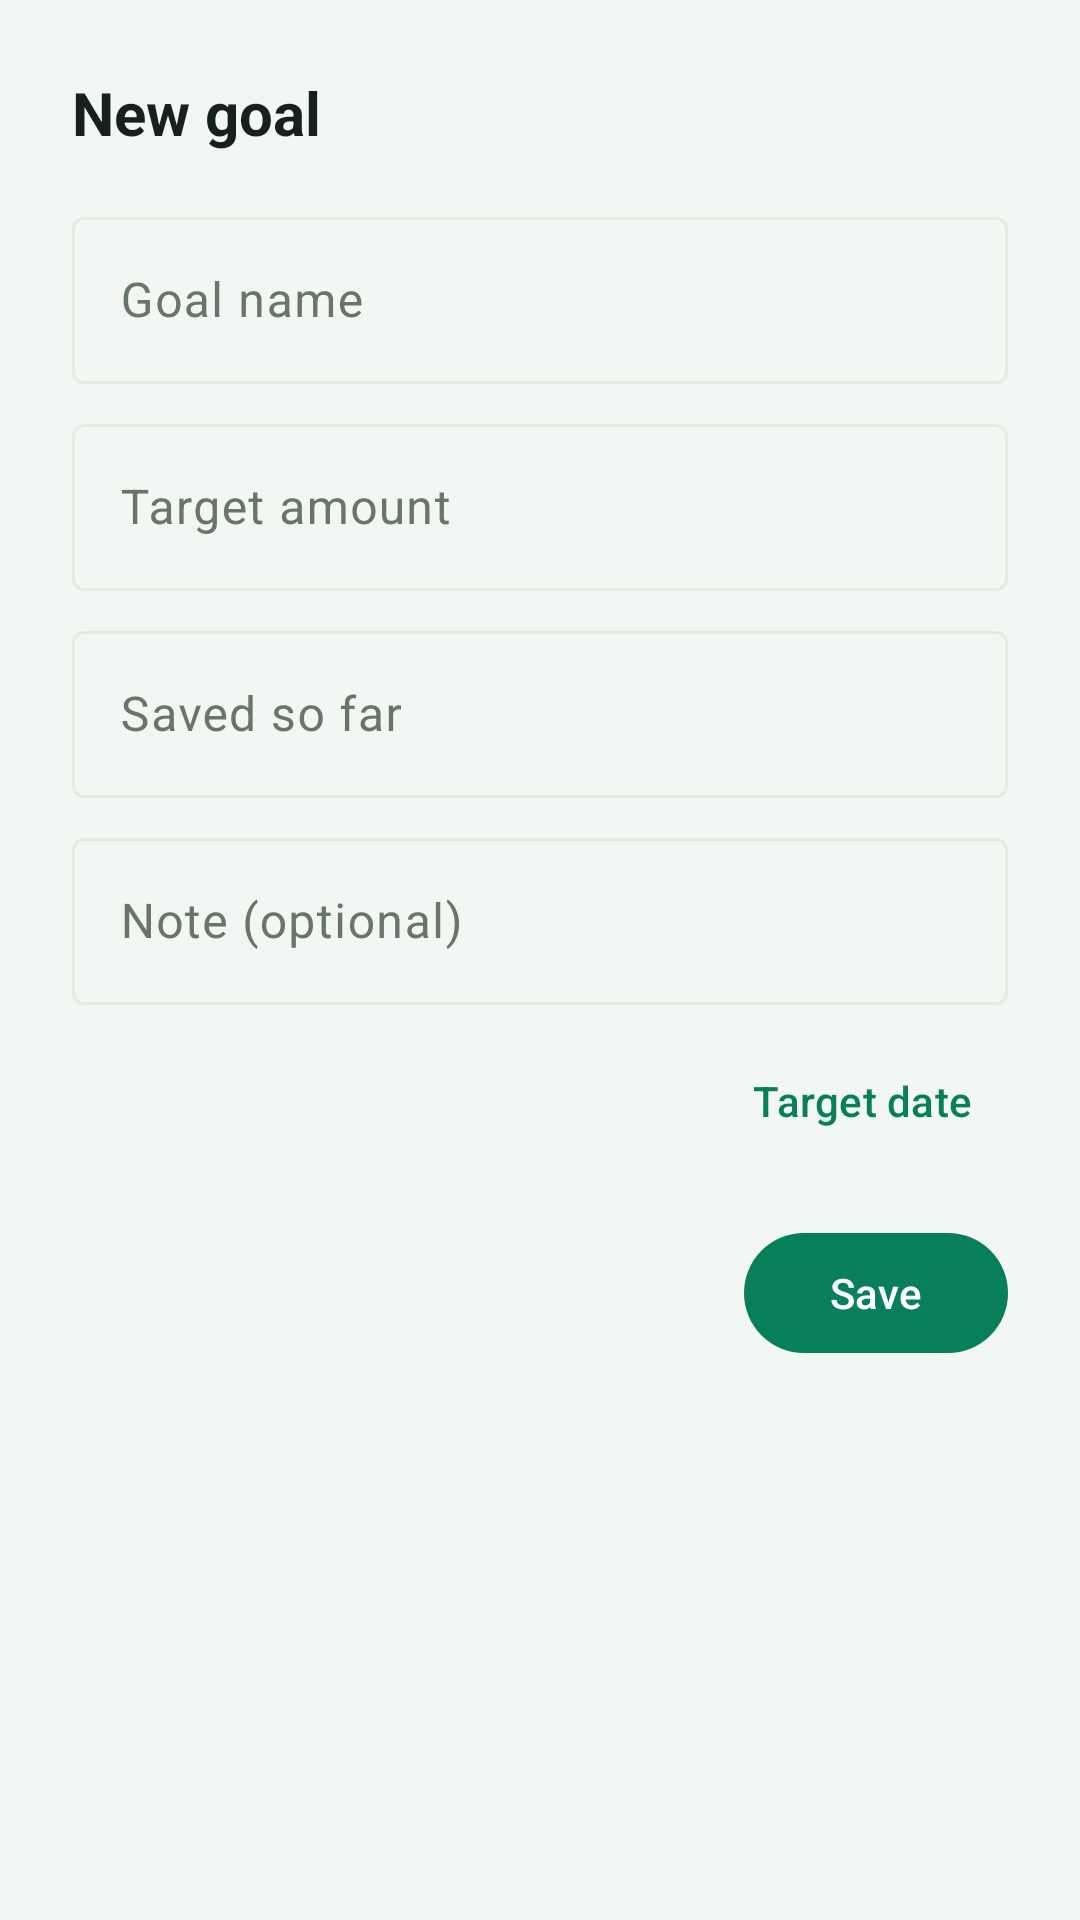

Android layout source for this screen:
<!-- AndroidManifest.xml: application theme Theme.CalExpenses -->
<!-- res/layout/sheet_goal.xml -->
<?xml version="1.0" encoding="utf-8"?>
<ScrollView xmlns:android="http://schemas.android.com/apk/res/android"
    android:layout_width="match_parent" android:layout_height="wrap_content">
    <LinearLayout android:layout_width="match_parent" android:layout_height="wrap_content"
        android:orientation="vertical" android:padding="@dimen/space_3">

        <TextView android:id="@+id/tvTitle" android:layout_width="wrap_content"
            android:layout_height="wrap_content" android:text="New goal"
            android:textColor="@color/text_primary" android:textSize="20sp" android:textStyle="bold" />

        <com.google.android.material.textfield.TextInputLayout
            style="@style/Widget.Material3.TextInputLayout.OutlinedBox"
            android:layout_width="match_parent" android:layout_height="wrap_content"
            android:layout_marginTop="@dimen/space_2" android:hint="Goal name">
            <com.google.android.material.textfield.TextInputEditText
                android:id="@+id/etTitle" android:layout_width="match_parent"
                android:layout_height="wrap_content" android:inputType="text" android:maxLines="1" />
        </com.google.android.material.textfield.TextInputLayout>

        <com.google.android.material.textfield.TextInputLayout
            style="@style/Widget.Material3.TextInputLayout.OutlinedBox"
            android:layout_width="match_parent" android:layout_height="wrap_content"
            android:layout_marginTop="@dimen/space_1" android:hint="Target amount">
            <com.google.android.material.textfield.TextInputEditText
                android:id="@+id/etTarget" android:layout_width="match_parent"
                android:layout_height="wrap_content" android:inputType="numberDecimal" />
        </com.google.android.material.textfield.TextInputLayout>

        <com.google.android.material.textfield.TextInputLayout
            style="@style/Widget.Material3.TextInputLayout.OutlinedBox"
            android:layout_width="match_parent" android:layout_height="wrap_content"
            android:layout_marginTop="@dimen/space_1" android:hint="Saved so far">
            <com.google.android.material.textfield.TextInputEditText
                android:id="@+id/etSaved" android:layout_width="match_parent"
                android:layout_height="wrap_content" android:inputType="numberDecimal" />
        </com.google.android.material.textfield.TextInputLayout>

        <com.google.android.material.textfield.TextInputLayout
            style="@style/Widget.Material3.TextInputLayout.OutlinedBox"
            android:layout_width="match_parent" android:layout_height="wrap_content"
            android:layout_marginTop="@dimen/space_1" android:hint="Note (optional)">
            <com.google.android.material.textfield.TextInputEditText
                android:id="@+id/etNote" android:layout_width="match_parent"
                android:layout_height="wrap_content" android:inputType="text" android:maxLines="2" />
        </com.google.android.material.textfield.TextInputLayout>

        <LinearLayout android:layout_width="match_parent" android:layout_height="wrap_content"
            android:orientation="horizontal" android:gravity="center_vertical"
            android:layout_marginTop="@dimen/space_1">
            <TextView android:id="@+id/tvTargetDate" android:layout_width="0dp"
                android:layout_height="wrap_content" android:layout_weight="1"
                android:textColor="@color/text_primary" android:textSize="14sp" />
            <com.google.android.material.button.MaterialButton android:id="@+id/btnPickDate"
                style="@style/Widget.Material3.Button.TextButton"
                android:layout_width="wrap_content" android:layout_height="wrap_content"
                android:text="Target date" android:insetTop="0dp" android:insetBottom="0dp" />
            <com.google.android.material.button.MaterialButton android:id="@+id/btnClearDate"
                style="@style/Widget.Material3.Button.TextButton"
                android:layout_width="wrap_content" android:layout_height="wrap_content"
                android:text="Clear" android:visibility="gone" android:insetTop="0dp"
                android:insetBottom="0dp" />
        </LinearLayout>

        <LinearLayout android:layout_width="match_parent" android:layout_height="wrap_content"
            android:orientation="horizontal" android:gravity="center_vertical"
            android:layout_marginTop="@dimen/space_2">
            <com.google.android.material.button.MaterialButton android:id="@+id/btnDelete"
                style="@style/Widget.Material3.Button.TextButton"
                android:layout_width="wrap_content" android:layout_height="wrap_content"
                android:text="@string/delete" android:textColor="@color/danger"
                android:visibility="gone" />
            <Space android:layout_width="0dp" android:layout_height="1dp" android:layout_weight="1" />
            <com.google.android.material.button.MaterialButton android:id="@+id/btnSave"
                android:layout_width="wrap_content" android:layout_height="wrap_content"
                android:text="@string/save" />
        </LinearLayout>
    </LinearLayout>
</ScrollView>
<!-- resources referenced by this layout -->
<resources>
  <color name="danger">#FFC45A43</color>
  <color name="text_primary">#FF17211C</color>
  <dimen name="space_1">8dp</dimen>
  <dimen name="space_2">16dp</dimen>
  <dimen name="space_3">24dp</dimen>
  <string name="delete">Delete</string>
  <string name="save">Save</string>
  <style name="Theme.CalExpenses" parent="Theme.Material3.DayNight.NoActionBar">
          <item name="colorPrimary">@color/accent</item>
          <item name="colorOnPrimary">@color/on_accent</item>
          <item name="colorPrimaryContainer">@color/accent_dim</item>
          <item name="colorOnPrimaryContainer">@color/on_accent</item>
          <item name="colorSecondary">@color/accent_cyan</item>
          <item name="colorOnSecondary">@color/on_accent</item>
          <item name="android:colorBackground">@color/bg</item>
          <item name="colorSurface">@color/surface</item>
          <item name="colorSurfaceVariant">@color/surface2</item>
          <item name="colorOnSurface">@color/text_primary</item>
          <item name="colorOnSurfaceVariant">@color/text_secondary</item>
          <item name="colorOutline">@color/outline</item>
          <item name="android:statusBarColor">@color/bg</item>
          <item name="android:navigationBarColor">@color/bg</item>
          <item name="android:windowBackground">@color/bg</item>
          <item name="android:textColorPrimary">@color/text_primary</item>
          <item name="android:textColorSecondary">@color/text_secondary</item>
      </style>
  <color name="accent">#FF087F5B</color>
  <color name="on_accent">#FFFFFFFF</color>
  <color name="accent_dim">#FF075E45</color>
  <color name="accent_cyan">#FF3B82B8</color>
  <color name="bg">#FFF3F7F3</color>
  <color name="surface">#FFFFFFFF</color>
  <color name="surface2">#FFF7FAF7</color>
  <color name="text_secondary">#FF68756D</color>
  <color name="outline">#FFE4EBE5</color>
</resources>
